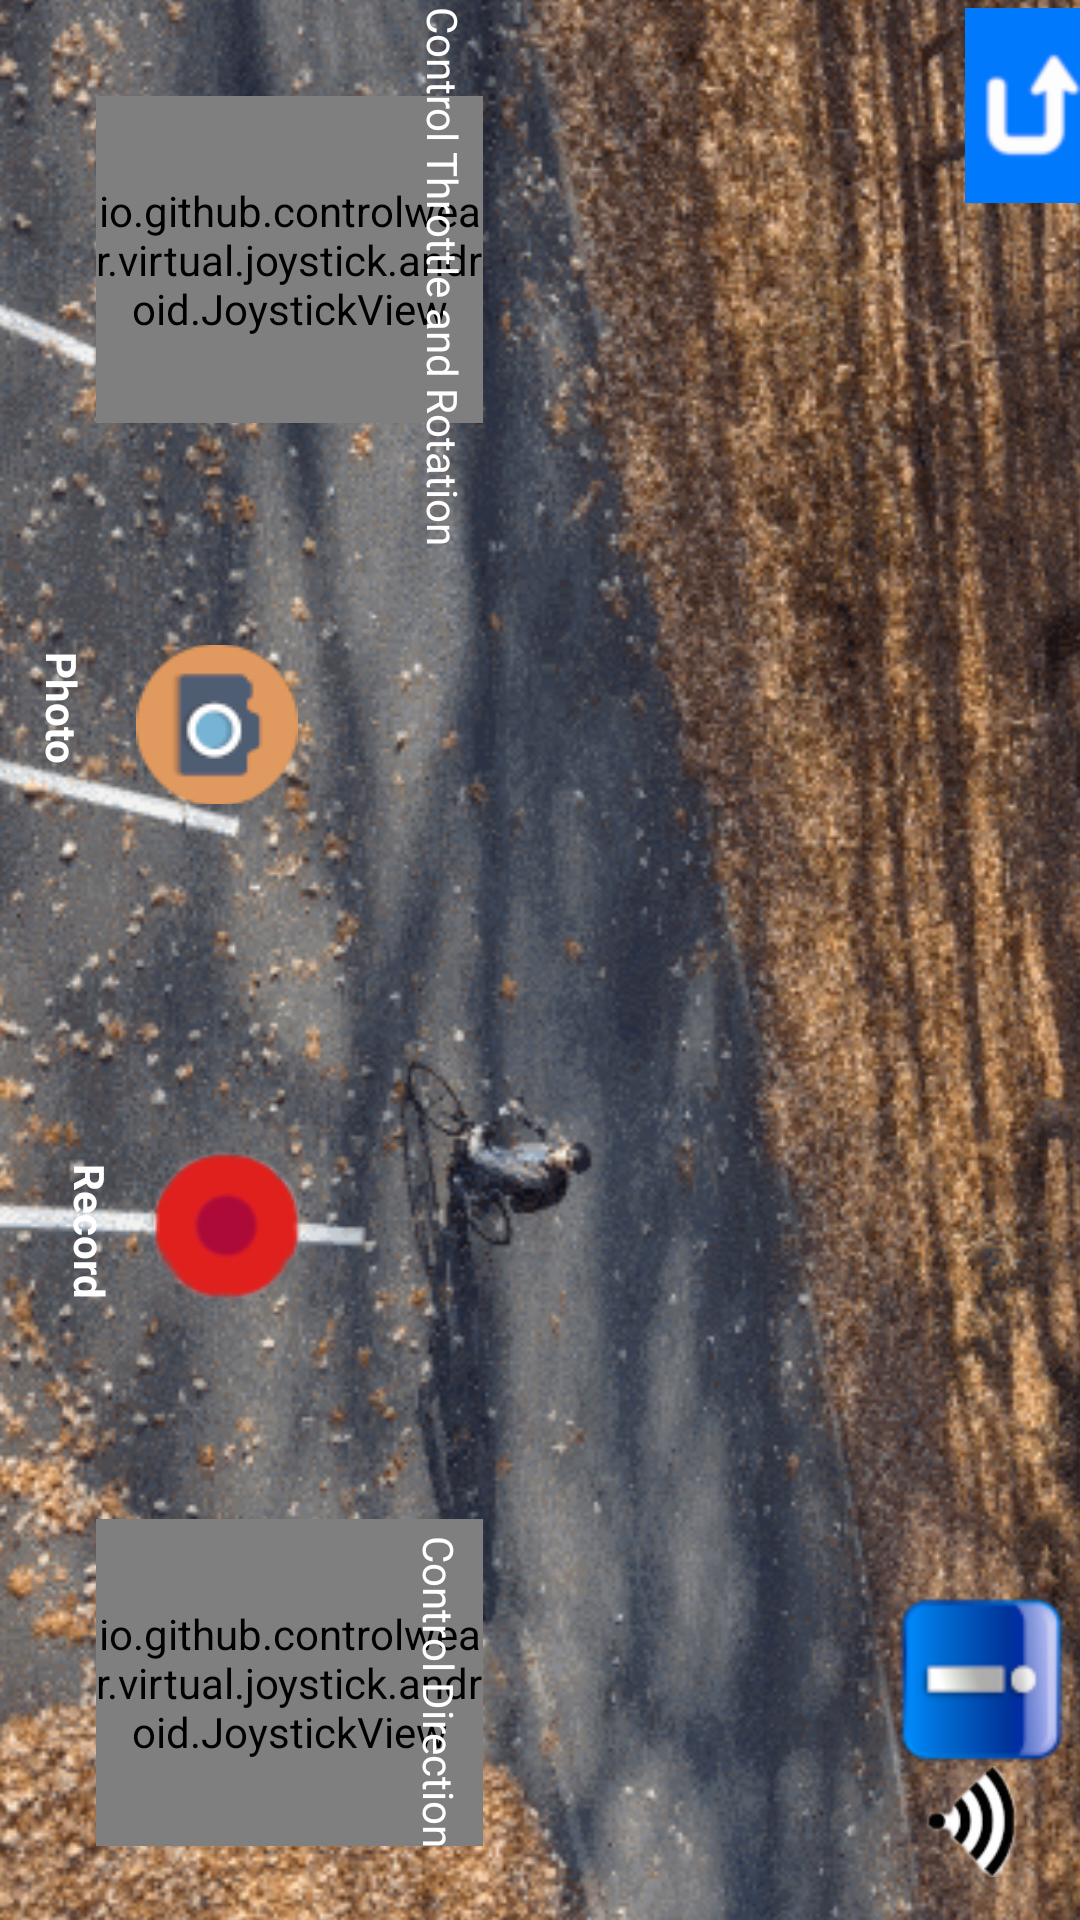

Layout XML and referenced resources for this Android screen:
<!-- AndroidManifest.xml: application theme Theme.IHC_Proj -->
<!-- res/layout/activity_main9.xml -->
<?xml version="1.0" encoding="utf-8"?>

<androidx.constraintlayout.widget.ConstraintLayout xmlns:android="http://schemas.android.com/apk/res/android"
    xmlns:app="http://schemas.android.com/apk/res-auto"
    xmlns:tools="http://schemas.android.com/tools"
    android:screenOrientation="landscape"
    android:layout_width="match_parent"
    android:layout_height="match_parent"
    tools:context=".MainActivity9">

    <ImageButton
        android:id="@+id/back_imageButton_m"
        android:layout_width="65dp"
        android:layout_height="46dp"
        android:layout_marginStart="312dp"
        android:layout_marginTop="12dp"
        android:background="@null"
        android:rotation="90"
        app:layout_constraintStart_toStartOf="parent"
        app:layout_constraintTop_toTopOf="parent"
        app:srcCompat="@drawable/back" />

    <ImageView
        android:id="@+id/imageView4"
        android:layout_width="43dp"
        android:layout_height="37dp"
        android:rotation="90"
        app:layout_constraintBottom_toBottomOf="parent"
        app:layout_constraintEnd_toEndOf="parent"
        app:layout_constraintHorizontal_bias="0.954"
        app:layout_constraintStart_toStartOf="parent"
        app:layout_constraintTop_toTopOf="parent"
        app:layout_constraintVertical_bias="0.976"
        app:srcCompat="@drawable/wifi" />

    <ImageButton
        android:id="@+id/photo_imageButton_1"
        android:layout_width="53dp"
        android:layout_height="55dp"
        android:background="@null"
        android:rotation="90"
        app:layout_constraintBottom_toBottomOf="parent"
        app:layout_constraintEnd_toEndOf="parent"
        app:layout_constraintHorizontal_bias="0.15"
        app:layout_constraintStart_toStartOf="parent"
        app:layout_constraintTop_toTopOf="parent"
        app:layout_constraintVertical_bias="0.366"
        app:srcCompat="@drawable/photo" />

    <TextView
        android:id="@+id/textView3"
        android:layout_width="wrap_content"
        android:layout_height="wrap_content"
        android:rotation="90"
        android:text="Photo"
        android:textColor="@color/white"
        android:textStyle="bold"
        app:layout_constraintBottom_toBottomOf="parent"
        app:layout_constraintEnd_toStartOf="@+id/photo_imageButton_1"
        app:layout_constraintHorizontal_bias="0.238"
        app:layout_constraintStart_toStartOf="parent"
        app:layout_constraintTop_toTopOf="parent"
        app:layout_constraintVertical_bias="0.365" />

    <io.github.controlwear.virtual.joystick.android.JoystickView
        android:id="@+id/joystickView_left"
        android:layout_width="129dp"
        android:layout_height="109dp"
        android:layout_alignParentBottom="true"
        android:layout_margin="32dp"
        android:layout_marginStart="32dp"
        android:layout_marginTop="60dp"
        android:background="@drawable/controler1"
        app:JV_buttonImage="@drawable/controler2"
        app:JV_buttonSizeRatio="60%"
        app:JV_fixedCenter="false"
        app:layout_constraintStart_toStartOf="parent"
        app:layout_constraintTop_toTopOf="parent" />

    <io.github.controlwear.virtual.joystick.android.JoystickView
        android:id="@+id/joystickView_right"
        android:layout_width="129dp"
        android:layout_height="109dp"
        android:layout_marginStart="32dp"
        android:background="@drawable/controler1"
        app:JV_buttonImage="@drawable/controler2"
        app:JV_buttonSizeRatio="60%"
        app:JV_fixedCenter="false"
        app:layout_constraintBottom_toBottomOf="parent"
        app:layout_constraintStart_toStartOf="parent"
        app:layout_constraintTop_toBottomOf="@+id/joystickView_left"
        app:layout_constraintVertical_bias="0.937" />

    <ImageView
        android:id="@+id/imageView7"
        android:layout_width="413dp"
        android:layout_height="761dp"
        android:translationZ="-90dp"
        app:layout_constraintBottom_toBottomOf="parent"
        app:layout_constraintEnd_toEndOf="parent"
        app:layout_constraintStart_toStartOf="parent"
        app:layout_constraintTop_toTopOf="parent"
        app:srcCompat="@drawable/bike_manual" />

    <ImageButton
        android:id="@+id/imageButton_info"
        android:layout_width="57dp"
        android:layout_height="56dp"
        android:background="@null"
        android:rotation="90"
        app:layout_constraintBottom_toBottomOf="parent"
        app:layout_constraintEnd_toEndOf="parent"
        app:layout_constraintHorizontal_bias="0.986"
        app:layout_constraintStart_toStartOf="parent"
        app:layout_constraintTop_toTopOf="parent"
        app:layout_constraintVertical_bias="0.911"
        app:srcCompat="@drawable/info_square" />

    <ImageButton
        android:id="@+id/imageButton5_mr"
        android:layout_width="59dp"
        android:layout_height="55dp"
        android:background="@null"
        android:tag="imagem1"
        app:layout_constraintBottom_toBottomOf="parent"
        app:layout_constraintEnd_toEndOf="parent"
        app:layout_constraintHorizontal_bias="0.153"
        app:layout_constraintStart_toStartOf="parent"
        app:layout_constraintTop_toTopOf="parent"
        app:layout_constraintVertical_bias="0.652"
        app:srcCompat="@drawable/start_record_1" />

    <TextView
        android:id="@+id/textView2_mr"
        android:layout_width="wrap_content"
        android:layout_height="wrap_content"
        android:rotation="90"
        android:text="Record"
        android:textColor="@color/white"
        android:textStyle="bold"
        app:layout_constraintBottom_toBottomOf="parent"
        app:layout_constraintEnd_toEndOf="parent"
        app:layout_constraintHorizontal_bias="0.024"
        app:layout_constraintStart_toStartOf="parent"
        app:layout_constraintTop_toTopOf="parent"
        app:layout_constraintVertical_bias="0.646" />

    <TextView
        android:id="@+id/textView24"
        android:layout_width="wrap_content"
        android:layout_height="wrap_content"
        android:rotation="90"
        android:text="Control Throttle and Rotation"
        android:textColor="@color/white"
        app:layout_constraintBottom_toBottomOf="parent"
        app:layout_constraintEnd_toEndOf="parent"
        app:layout_constraintHorizontal_bias="0.321"
        app:layout_constraintStart_toStartOf="parent"
        app:layout_constraintTop_toTopOf="parent"
        app:layout_constraintVertical_bias="0.133" />

    <TextView
        android:id="@+id/textView24_control"
        android:layout_width="wrap_content"
        android:layout_height="wrap_content"
        android:rotation="90"
        android:text="Control Direction"
        android:textColor="@color/white"
        app:layout_constraintBottom_toBottomOf="parent"
        app:layout_constraintEnd_toEndOf="parent"
        app:layout_constraintHorizontal_bias="0.369"
        app:layout_constraintStart_toStartOf="parent"
        app:layout_constraintTop_toTopOf="parent"
        app:layout_constraintVertical_bias="0.893" />


</androidx.constraintlayout.widget.ConstraintLayout>
<!-- resources referenced by this layout -->
<resources>
  <color name="white">#FFFFFFFF</color>
  <!-- drawable back: png bitmap (drawable, 1486 bytes) -->
  <!-- drawable bike_manual: png bitmap (drawable-v24, 571745 bytes) -->
  <!-- drawable controler1: png bitmap (drawable-v24, 7671 bytes) -->
  <!-- drawable controler2: png bitmap (drawable-v24, 8424 bytes) -->
  <!-- drawable info_square: png bitmap (drawable, 9110 bytes) -->
  <!-- drawable photo: png bitmap (drawable, 10676 bytes) -->
  <!-- drawable start_record_1: png bitmap (drawable-v24, 3997 bytes) -->
  <!-- drawable wifi: png bitmap (drawable-v24, 4709 bytes) -->
  <style name="Theme.IHC_Proj" parent="Theme.MaterialComponents.DayNight.NoActionBar">
          
          <item name="colorPrimary">@color/purple_500</item>
          <item name="colorPrimaryVariant">@color/purple_700</item>
          <item name="colorOnPrimary">@color/white</item>
          
          <item name="colorSecondary">@color/teal_200</item>
          <item name="colorSecondaryVariant">@color/teal_700</item>
          <item name="colorOnSecondary">@color/black</item>
          
          <item name="android:statusBarColor" tools:targetApi="l">?attr/colorPrimaryVariant</item>
          
      </style>
  <color name="purple_500">#FF6200EE</color>
  <color name="purple_700">#FF3700B3</color>
  <color name="teal_200">#FF03DAC5</color>
  <color name="teal_700">#FF018786</color>
  <color name="black">#FF000000</color>
</resources>
